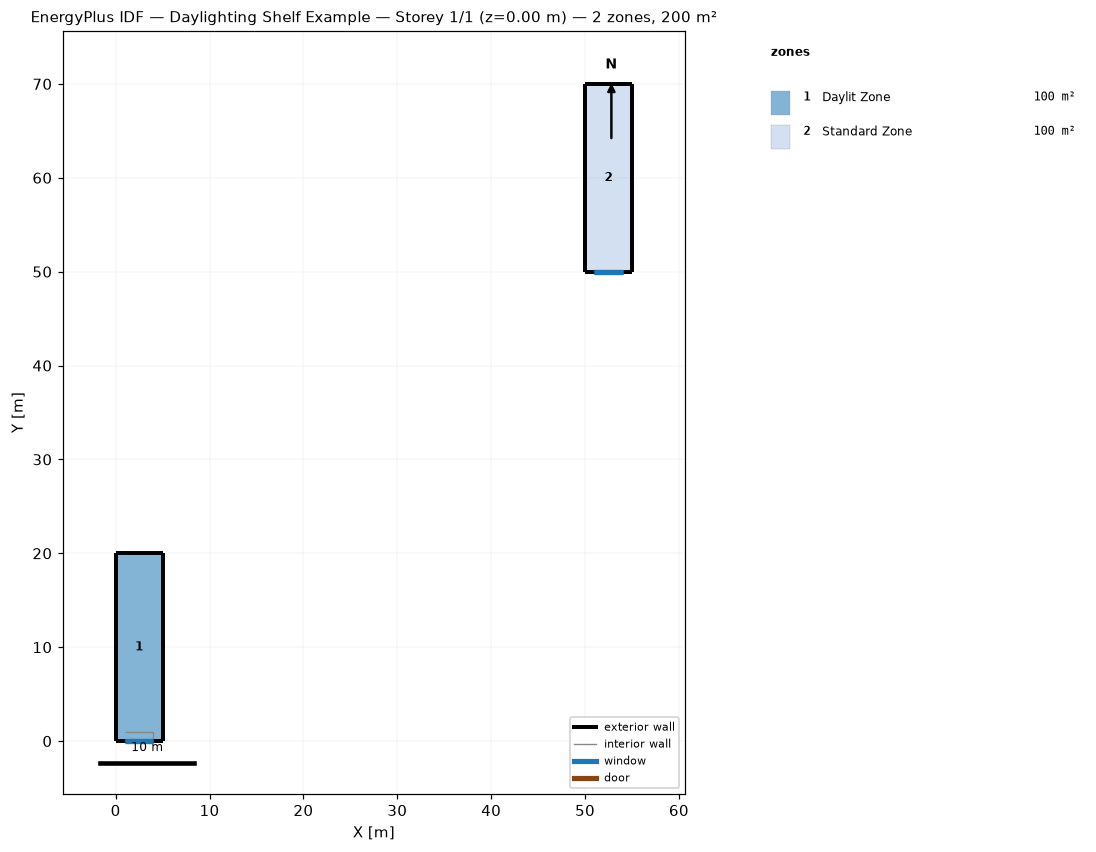
=== STOREY PLAN SPEC (per zone: floor XY polygon, exterior-wall plan segments, windows/doors) ===
zone 1: Daylit Zone  (100.0 m²)
  floor: (0.00, 0.00) (0.00, 20.00) (5.00, 20.00) (5.00, 0.00)
  exterior wall: (0.00, 0.00) – (5.00, 0.00)  [5.0 m]
    window: (1.00, 0.00) – (4.00, 0.00)  [3.0 m²]
    window: (1.00, 0.00) – (4.00, 0.00)  [2.4 m²]
  exterior wall: (0.00, 20.00) – (0.00, 0.00)  [20.0 m]
  exterior wall: (5.00, 20.00) – (0.00, 20.00)  [5.0 m]
  exterior wall: (5.00, 0.00) – (5.00, 20.00)  [20.0 m]
  interior walls: 1
zone 2: Standard Zone  (100.0 m²)
  floor: (50.00, 50.00) (50.00, 70.00) (55.00, 70.00) (55.00, 50.00)
  exterior wall: (50.00, 50.00) – (55.00, 50.00)  [5.0 m]
    window: (51.00, 50.00) – (54.00, 50.00)  [3.0 m²]
    window: (51.00, 50.00) – (54.00, 50.00)  [2.4 m²]
  exterior wall: (50.00, 70.00) – (50.00, 50.00)  [20.0 m]
  exterior wall: (55.00, 70.00) – (50.00, 70.00)  [5.0 m]
  exterior wall: (55.00, 50.00) – (55.00, 70.00)  [20.0 m]

=== DERIVED (storey summary) ===
Building: Daylighting Shelf Example
Storey: 1 of 1  (floor level z = 0.00 m)
Storey gross floor area: 200.0 m²
Zones on this storey: 2
  - Daylit Zone: floor 100.0 m²; exterior wall 50.0 m (150.0 m²); 2 window(s) 5.4 m²; WWR 3.6%
  - Standard Zone: floor 100.0 m²; exterior wall 50.0 m (150.0 m²); 2 window(s) 5.4 m²; WWR 3.6%
Zone adjacency: (none detected)